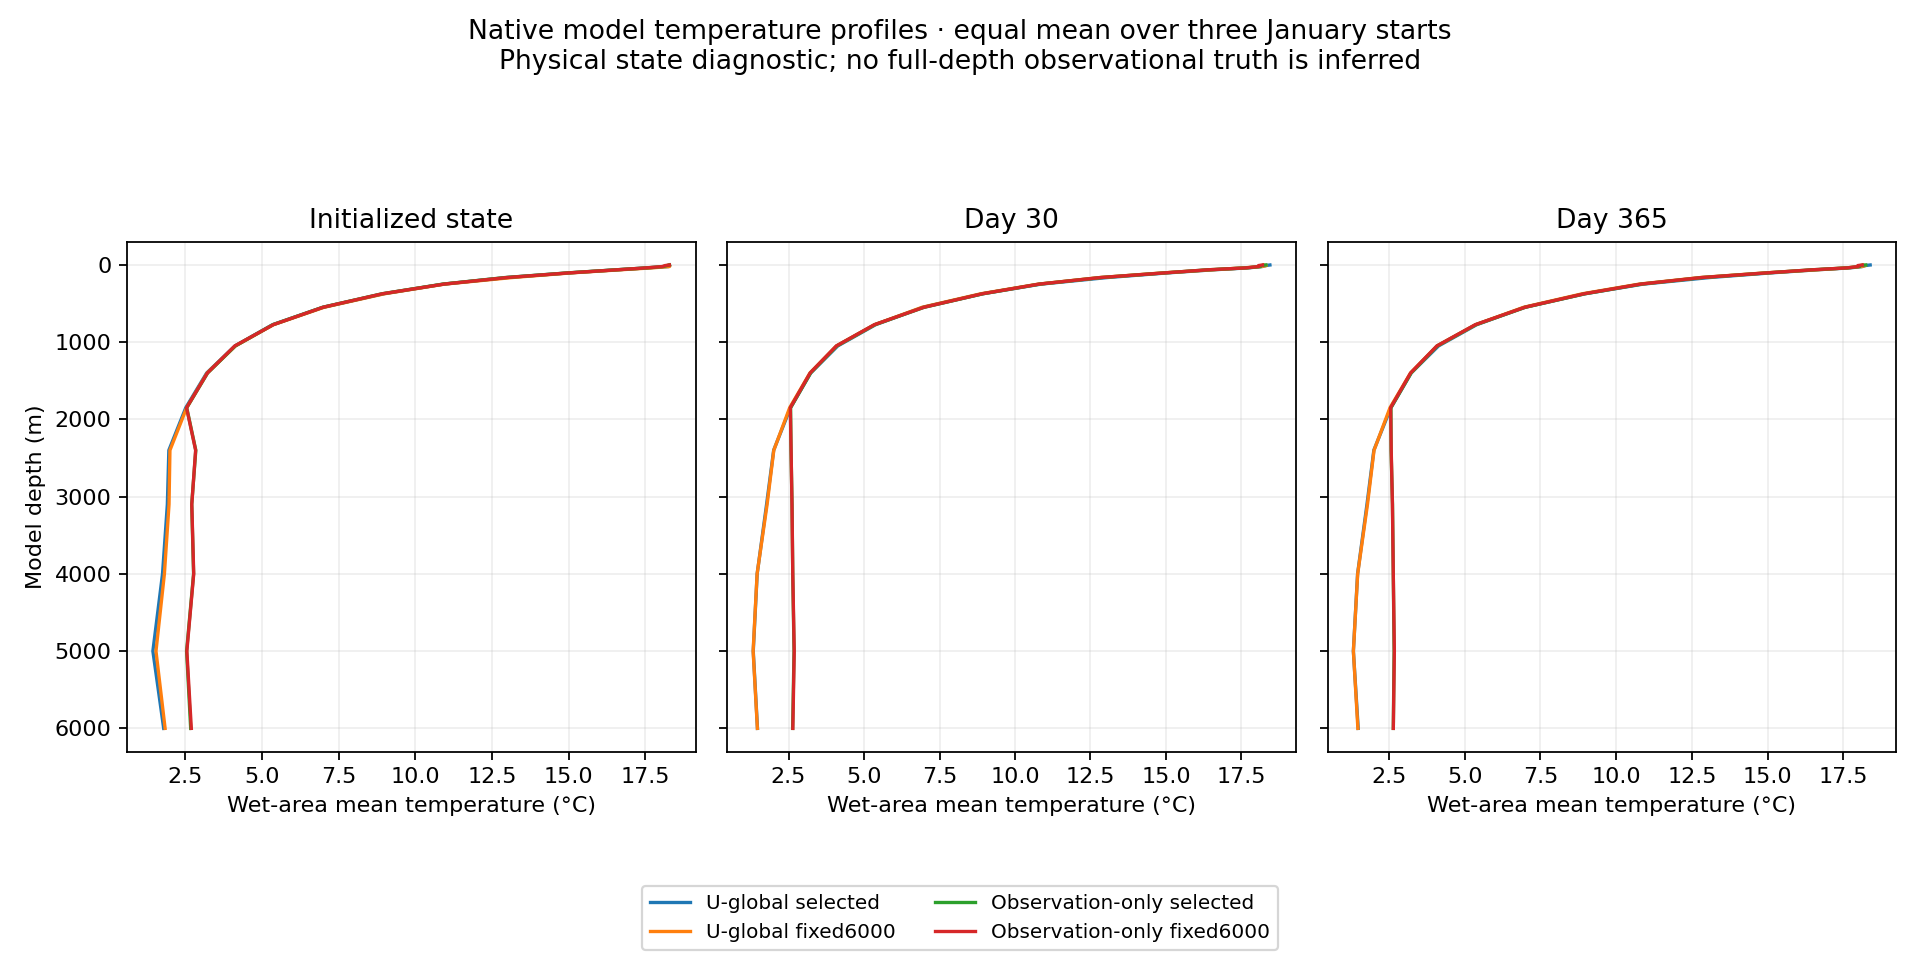

Data behind this chart, as committed beside it:
model, origin, lead_days, depth_m, mean_celsius, rms_celsius
U-global selected, 2015-01-01, 0, 2.5, 18.28, 20.92
U-global selected, 2015-01-01, 0, 10.0, 18.3, 21.09
U-global selected, 2015-01-01, 0, 22.5, 18.24, 20.99
U-global selected, 2015-01-01, 0, 40.0, 17.56, 20.26
U-global selected, 2015-01-01, 0, 65.0, 16.57, 19.16
U-global selected, 2015-01-01, 0, 105.0, 14.97, 17.34
U-global selected, 2015-01-01, 0, 165.0, 12.91, 14.72
U-global selected, 2015-01-01, 0, 250.0, 10.87, 12.15
U-global selected, 2015-01-01, 0, 375.0, 8.932, 9.828
U-global selected, 2015-01-01, 0, 550.0, 6.972, 7.623
U-global selected, 2015-01-01, 0, 775.0, 5.333, 5.816
U-global selected, 2015-01-01, 0, 1050, 4.11, 4.466
U-global selected, 2015-01-01, 0, 1400, 3.186, 3.473
U-global selected, 2015-01-01, 0, 1850, 2.506, 2.762
U-global selected, 2015-01-01, 0, 2400, 1.958, 2.169
U-global selected, 2015-01-01, 0, 3100, 1.905, 2.058
U-global selected, 2015-01-01, 0, 4000, 1.748, 1.839
U-global selected, 2015-01-01, 0, 5000, 1.441, 1.497
U-global selected, 2015-01-01, 0, 6000, 1.784, 1.81
U-global selected, 2015-01-01, 30, 2.5, 18.49, 21
U-global selected, 2015-01-01, 30, 10.0, 18.35, 20.91
U-global selected, 2015-01-01, 30, 22.5, 18.24, 20.78
U-global selected, 2015-01-01, 30, 40.0, 17.77, 20.24
U-global selected, 2015-01-01, 30, 65.0, 16.6, 19.03
U-global selected, 2015-01-01, 30, 105.0, 15.03, 17.3
U-global selected, 2015-01-01, 30, 165.0, 13.02, 14.8
U-global selected, 2015-01-01, 30, 250.0, 10.84, 12.1
U-global selected, 2015-01-01, 30, 375.0, 8.928, 9.816
U-global selected, 2015-01-01, 30, 550.0, 6.958, 7.621
U-global selected, 2015-01-01, 30, 775.0, 5.384, 5.877
U-global selected, 2015-01-01, 30, 1050, 4.128, 4.474
U-global selected, 2015-01-01, 30, 1400, 3.23, 3.507
U-global selected, 2015-01-01, 30, 1850, 2.56, 2.807
U-global selected, 2015-01-01, 30, 2400, 2.008, 2.168
U-global selected, 2015-01-01, 30, 3100, 1.775, 1.892
U-global selected, 2015-01-01, 30, 4000, 1.464, 1.546
U-global selected, 2015-01-01, 30, 5000, 1.331, 1.384
U-global selected, 2015-01-01, 30, 6000, 1.47, 1.502
U-global selected, 2015-01-01, 365, 2.5, 18.4, 20.94
U-global selected, 2015-01-01, 365, 10.0, 18.24, 20.83
U-global selected, 2015-01-01, 365, 22.5, 18.15, 20.72
U-global selected, 2015-01-01, 365, 40.0, 17.73, 20.23
U-global selected, 2015-01-01, 365, 65.0, 16.64, 19.1
U-global selected, 2015-01-01, 365, 105.0, 15.09, 17.35
U-global selected, 2015-01-01, 365, 165.0, 13.06, 14.83
U-global selected, 2015-01-01, 365, 250.0, 10.87, 12.14
U-global selected, 2015-01-01, 365, 375.0, 8.966, 9.853
U-global selected, 2015-01-01, 365, 550.0, 6.977, 7.638
U-global selected, 2015-01-01, 365, 775.0, 5.391, 5.885
U-global selected, 2015-01-01, 365, 1050, 4.132, 4.48
U-global selected, 2015-01-01, 365, 1400, 3.231, 3.505
U-global selected, 2015-01-01, 365, 1850, 2.56, 2.798
U-global selected, 2015-01-01, 365, 2400, 1.999, 2.157
U-global selected, 2015-01-01, 365, 3100, 1.772, 1.887
U-global selected, 2015-01-01, 365, 4000, 1.463, 1.543
U-global selected, 2015-01-01, 365, 5000, 1.323, 1.373
U-global selected, 2015-01-01, 365, 6000, 1.482, 1.511
U-global selected, 2018-01-01, 0, 2.5, 18.26, 20.85
U-global selected, 2018-01-01, 0, 10.0, 18.29, 21.05
U-global selected, 2018-01-01, 0, 22.5, 18.27, 20.98
... 624 more rows
